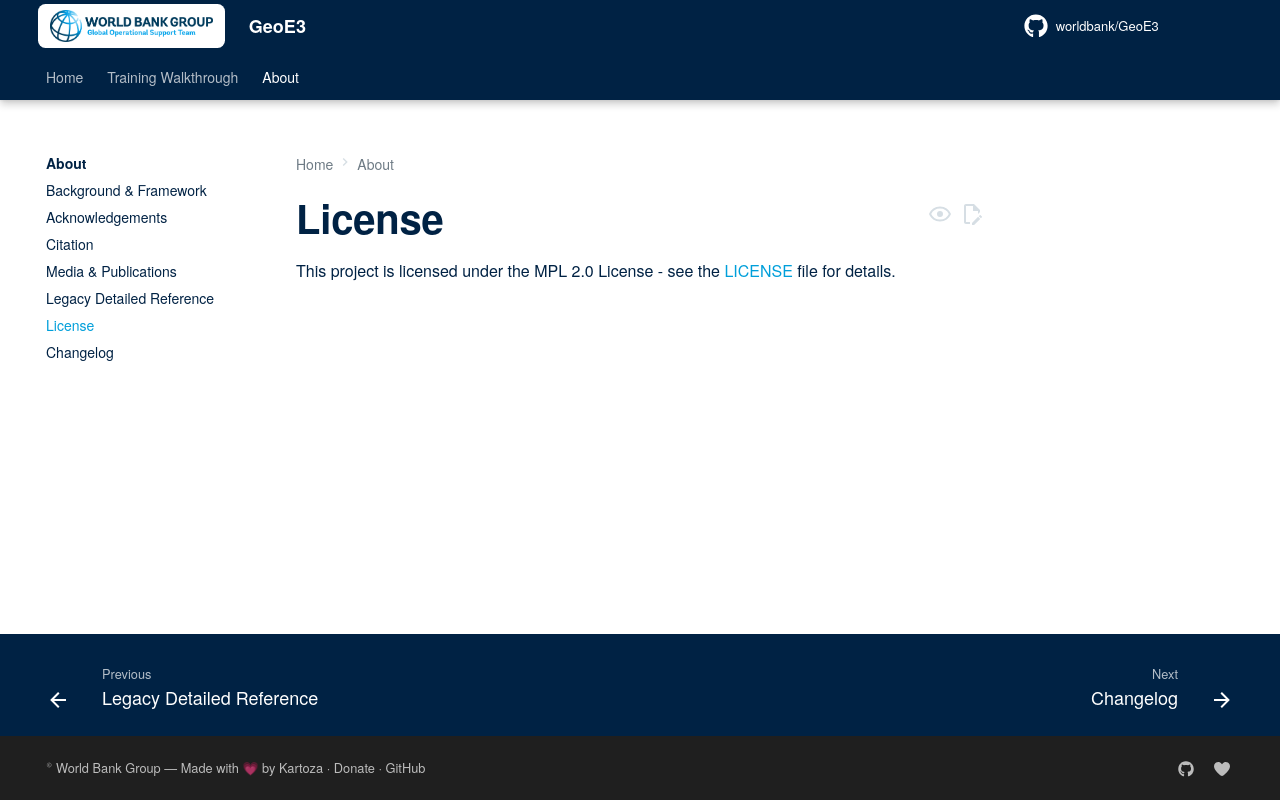

repository: worldbank/GeoE3 · page: about/license/index.html · generator: mkdocs

---
layout: default
title: License
nav-order: 99
---

# License

This project is licensed under the MPL 2.0 License - see the [LICENSE](https://github.com/worldbank/GeoE3/blob/main/LICENSE.md) file for details.
